Run: headless pygame with SDL's dummy video driver; simulated clock (each Clock.tick advances the game by its frame time, no real sleeping); random seed 0; keys injected as events and as key.get_pressed() state; no mouse input.
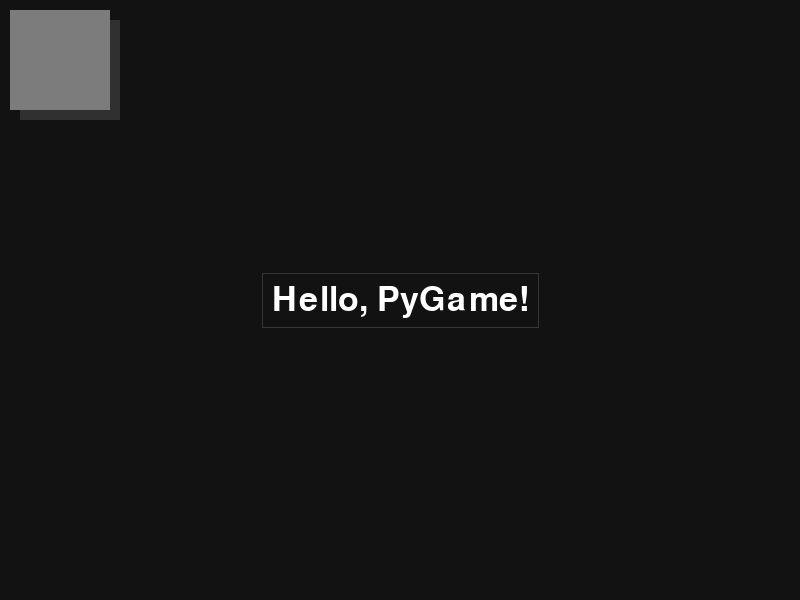
Frame 1 of 4 · flips 1–60 · no input
Frame 2 of 4 · flips 61–180 · tapped SPACE, RETURN · held RIGHT (→), D · screen unchanged from frame 1, image omitted
Frame 3 of 4 · flips 181–300 · held DOWN (↓), S · screen unchanged from frame 2, image omitted
Frame 4 of 4 · flips 301–420 · held LEFT (←), A, UP (↑), W · screen unchanged from frame 3, image omitted

The pygame program that drew these frames:

import pygame


def draw1(screen: pygame.display) -> None:
    screen.fill("#121212")
    font = pygame.font.Font(None, 50)
    text = font.render("Hello, PyGame!", True, '#FFFFFF')
    text_x = width // 2 - text.get_width() // 2
    text_y = height // 2 - text.get_height() // 2
    text_w = text.get_width()
    text_h = text.get_height()
    screen.blit(text, (text_x, text_y))
    pygame.draw.rect(screen, '#353535',
                     (text_x - 10, text_y - 10, text_w + 20, text_h + 20), 1)


def draw_square(screen: pygame.display) -> None:
    color = pygame.Color('#303030')
    pygame.draw.rect(screen, color, (20, 20, 100, 100), 0)

    hsv = color.hsva

    color.hsva = (hsv[0], hsv[1], hsv[2] + 30, hsv[3] - 0.5)
    pygame.draw.rect(screen, color, (10, 10, 100, 100), 0)


if __name__ == '__main__':
    pygame.init()
    size = width, height = (800, 600)
    my_screen = pygame.display.set_mode(size)
    clock = pygame.time.Clock()
    running = True

    while running:
        for event in pygame.event.get():
            if event.type == pygame.QUIT:
                running = False

        draw1(my_screen)
        draw_square(my_screen)

        pygame.display.flip()
        clock.tick(30)

    pygame.quit()
